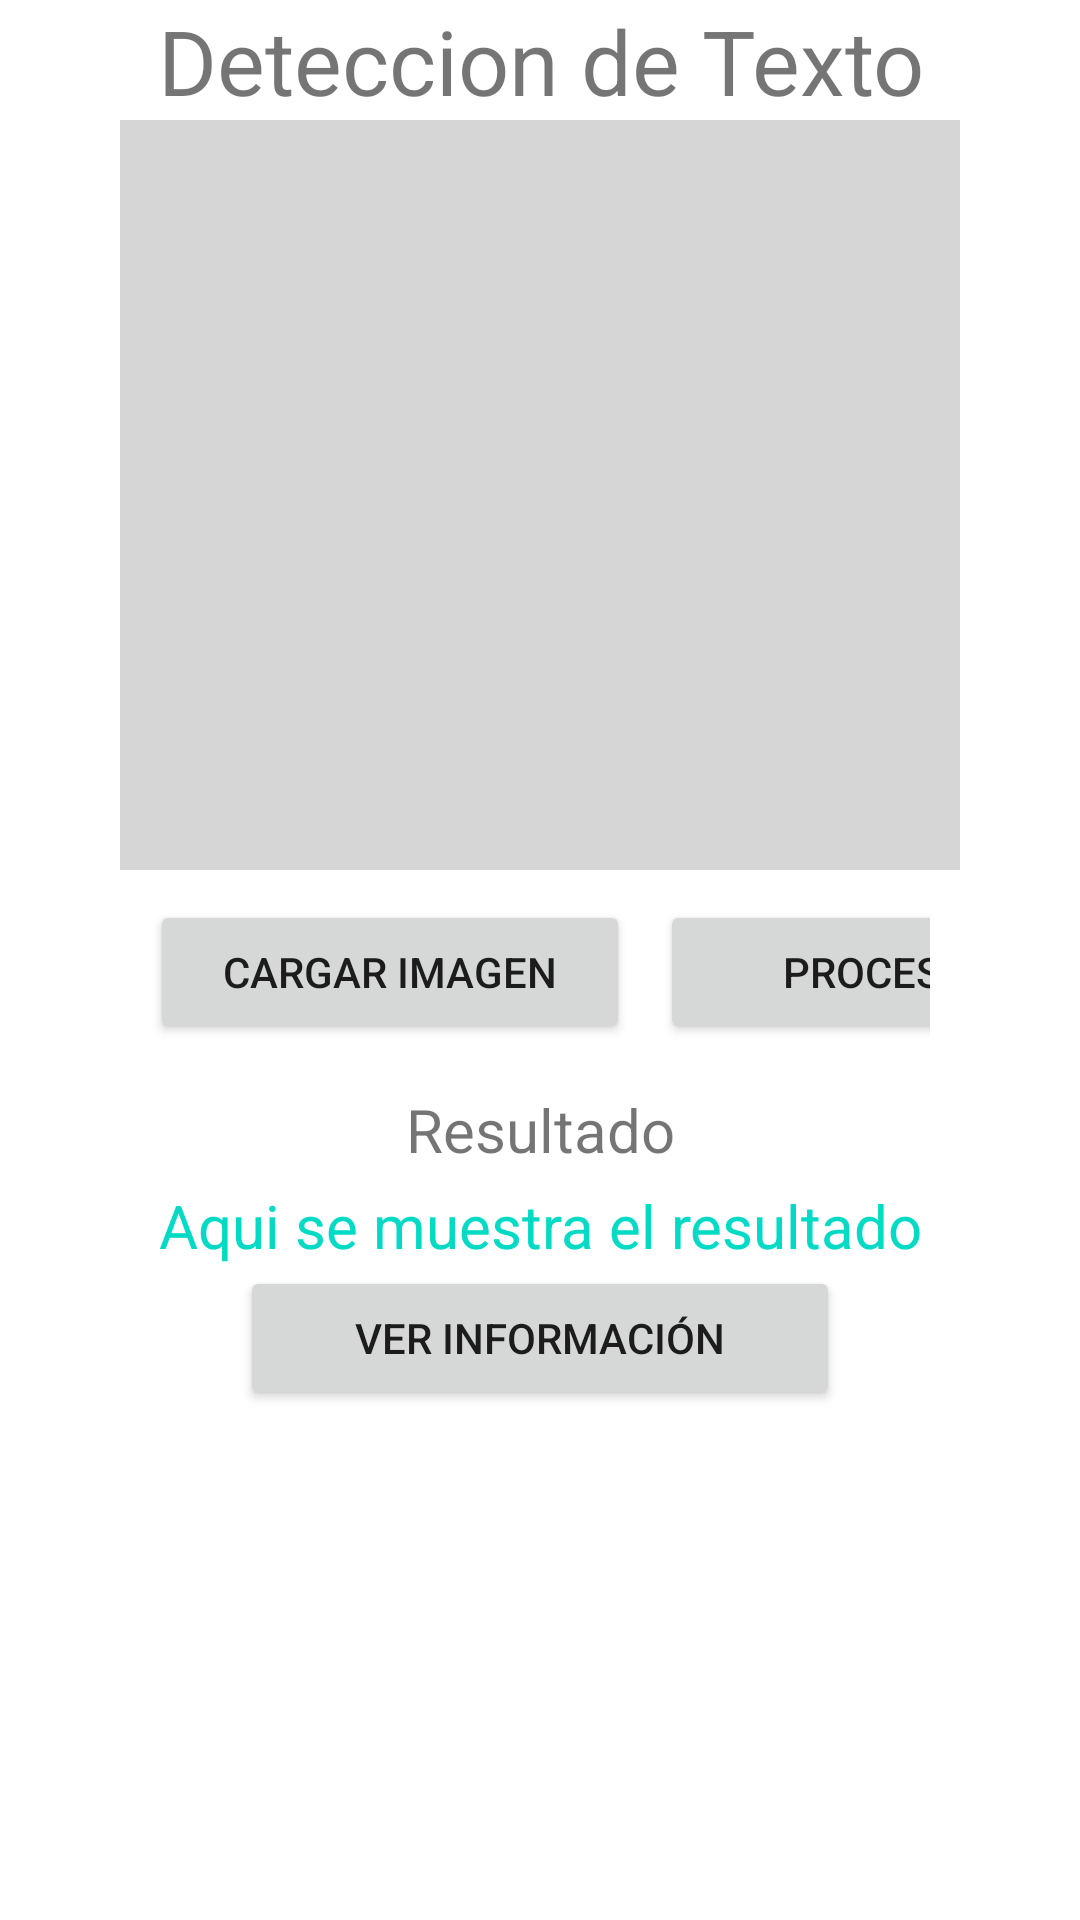

Reconstruct the res/layout file that produces this screen, plus the resources it refers to.
<!-- AndroidManifest.xml: application theme Theme.EvaluacionParcial -->
<!-- res/layout/activity_main.xml -->
<?xml version="1.0" encoding="utf-8"?>
<RelativeLayout xmlns:android="http://schemas.android.com/apk/res/android"
    xmlns:tools="http://schemas.android.com/tools"
    android:layout_width="match_parent"
    android:layout_height="match_parent"
    android:gravity="top"
    tools:context=".MainActivity">

    <TextView
        android:id="@+id/textView2"
        android:layout_width="match_parent"
        android:layout_height="wrap_content"
        android:text="Deteccion de Texto"
        android:textAlignment="center"
        android:textSize="30dp" />

    <LinearLayout
        android:layout_width="match_parent"
        android:layout_height="wrap_content"
        android:orientation="vertical"
        android:padding="40dp">

        <ImageView
            android:id="@+id/Imagen"
            android:layout_width="match_parent"
            android:layout_height="250dp"
            android:background="#D6D6D6" />

        <LinearLayout
            android:id="@+id/lybotones"
            android:layout_width="match_parent"
            android:layout_height="wrap_content"
            android:layout_gravity="center"
            android:orientation="horizontal"
            android:padding="10dp">

            <Button
                android:id="@+id/btncarga"
                android:layout_width="160dp"
                android:layout_height="wrap_content"
                android:text="Cargar Imagen" />

            <Button
                android:id="@+id/btnprocesa"
                android:layout_width="160dp"
                android:layout_height="wrap_content"
                android:layout_marginLeft="10dp"
                android:layout_marginRight="5dp"
                android:paddingLeft="5dp"
                android:text="Procesar" />
        </LinearLayout>

        <TextView
            android:id="@+id/textView"
            android:layout_width="match_parent"
            android:layout_height="wrap_content"
            android:padding="5dp"
            android:text="Resultado"
            android:textAlignment="center"
            android:textSize="20dp" />

        <TextView
            android:id="@+id/editTextTextMultiLine"
            android:layout_width="match_parent"
            android:layout_height="wrap_content"
            android:ems="10"
            android:inputType="textMultiLine"
            android:scrollbars="vertical"
            android:text="Aqui se muestra el resultado"
            android:textAlignment="center"
            android:textColor="@color/teal_200"
            android:textSize="20dp"
            android:verticalScrollbarPosition="right" />

        <Button
            android:id="@+id/VerInfo"
            android:layout_width="200dp"
            android:layout_height="wrap_content"
            android:layout_gravity="center"
            android:text="Ver Información" />
    </LinearLayout>
</RelativeLayout>
<!-- resources referenced by this layout -->
<resources>
  <style name="Theme.EvaluacionParcial" parent="Theme.MaterialComponents.DayNight.DarkActionBar">
          
          <item name="colorPrimary">@color/purple_500</item>
          <item name="colorPrimaryVariant">@color/purple_700</item>
          <item name="colorOnPrimary">@color/white</item>
          
          <item name="colorSecondary">@color/teal_200</item>
          <item name="colorSecondaryVariant">@color/teal_700</item>
          <item name="colorOnSecondary">@color/black</item>
          
          <item name="android:statusBarColor" tools:targetApi="l">?attr/colorPrimaryVariant</item>
          
      </style>
  <!-- not gathered from this repository: default colours our renderer supplied (Android Studio template values) -->
  <color name="purple_500">#FF6200EE</color>
  <color name="purple_700">#FF3700B3</color>
  <color name="teal_200">#FF03DAC5</color>
  <color name="teal_700">#FF018786</color>
  <color name="black">#FF000000</color>
  <color name="white">#FFFFFFFF</color>
</resources>
